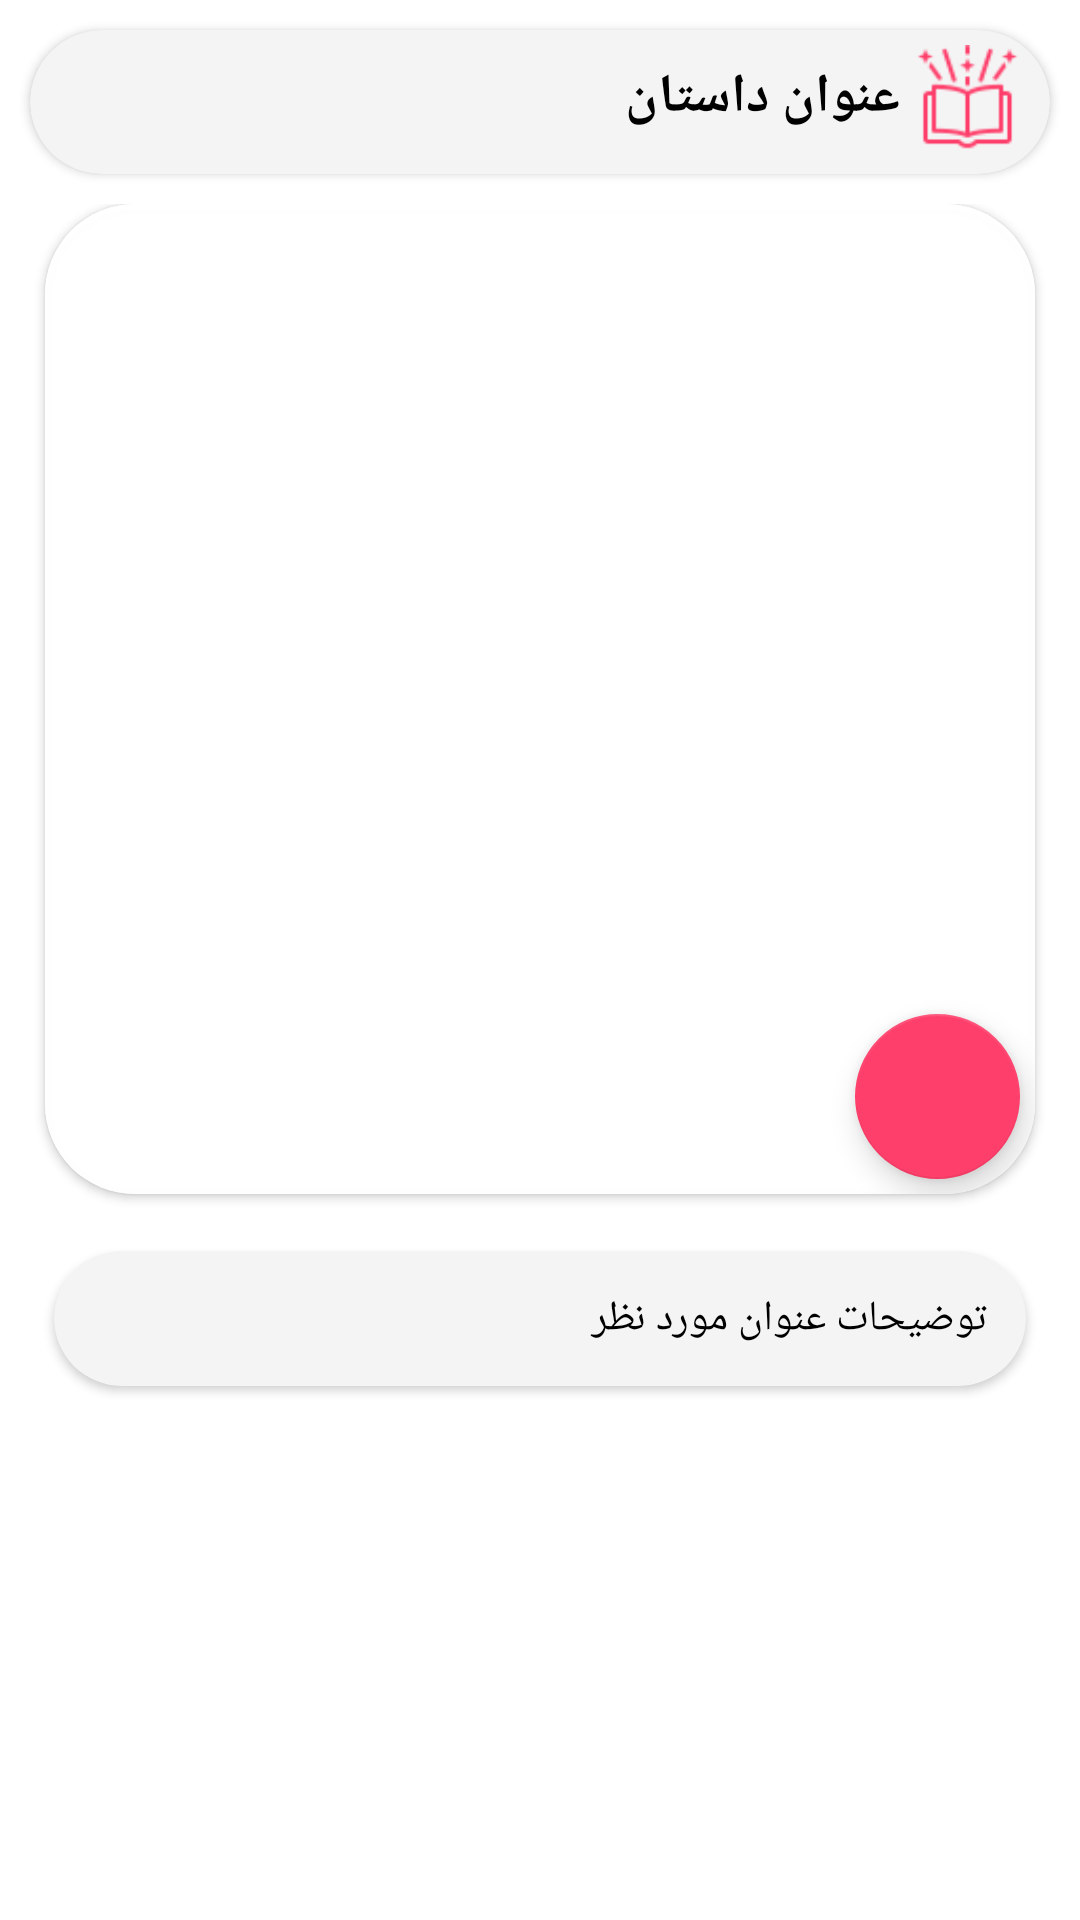

Here is an Android app screen rendered from its layout file. Give the layout XML and the strings, colors and styles it references.
<!-- AndroidManifest.xml: application theme Theme.Testapp -->
<!-- res/layout/activity_innerpage.xml -->
<?xml version="1.0" encoding="utf-8"?>
<LinearLayout xmlns:android="http://schemas.android.com/apk/res/android"
    xmlns:app="http://schemas.android.com/apk/res-auto"
    xmlns:tools="http://schemas.android.com/tools"
    android:layout_width="match_parent"
    android:layout_height="match_parent"
    android:orientation="vertical"
    android:layout_gravity="center"
    android:id="@+id/rtltxt"
    android:background="?attr/backgroundColor"
    app:layout_behavior="@string/appbar_scrolling_view_behavior">



        <androidx.cardview.widget.CardView
            android:layout_width="match_parent"
            android:layout_margin="10dp"
            android:layout_height="48dp"
            app:cardCornerRadius="45dp"
            app:cardBackgroundColor="@color/card"
            android:layout_gravity="start"
            android:padding="5dp"
            >
          <LinearLayout
             android:layout_width="wrap_content"
             android:layout_height="wrap_content"
             android:layout_gravity="end"
             android:gravity="center"
             android:orientation="horizontal">

            <TextView
                android:textStyle="bold"
                android:layout_width="wrap_content"
                android:layout_height="wrap_content"
                android:id="@+id/txttoolbarinner"
                android:layout_marginTop="5dp"
                android:layout_marginBottom="5dp"
                android:textColor="?attr/textFillColor"
                android:textSize="18sp"
                android:text="عنوان داستان"
                />
              <ImageView
                  android:layout_width="45dp"
                  android:layout_height="35dp"
                  android:src="@drawable/story"
                  android:layout_marginEnd="5dp"
                  android:layout_marginTop="5dp"
                  android:layout_marginBottom="5dp"
                  />
          </LinearLayout>
        </androidx.cardview.widget.CardView>



        <androidx.core.widget.NestedScrollView
            android:layout_width="match_parent"
            android:layout_height="wrap_content"
            android:id="@+id/scroll"
            app:layout_behavior="@string/appbar_scrolling_view_behavior">

            <LinearLayout
                android:layout_width="match_parent"
                android:layout_height="wrap_content"
                android:orientation="vertical">
        <androidx.cardview.widget.CardView
            android:layout_width="match_parent"
            android:layout_height="wrap_content"
            app:cardCornerRadius="30dp"
            app:cardBackgroundColor="@color/white"
            android:layout_marginEnd="15dp"
            android:layout_marginStart="15dp"
            >

            <ImageView
                android:layout_width="match_parent"
                android:layout_height="330dp"
                android:src="@color/white"
                android:scaleType="fitXY"
                android:id="@+id/avatar"
                />
            <com.google.android.material.floatingactionbutton.FloatingActionButton
                android:id="@+id/favorite"
                android:layout_width="55dp"
                android:layout_margin="5dp"
                android:layout_height="wrap_content"
                app:backgroundTint="@color/pink"
                android:backgroundTint="@color/pink"
                android:src="@drawable/iconsstar"
                app:layout_anchor="@id/scroll"
                android:layout_gravity="bottom|right" />
        </androidx.cardview.widget.CardView>


        <androidx.cardview.widget.CardView
            android:layout_width="match_parent"
            android:layout_height="wrap_content"
            android:layout_margin="7dp"
            app:cardCornerRadius="30dp"
            app:cardBackgroundColor="@color/card"
            app:cardUseCompatPadding="true">

                <LinearLayout
                    android:layout_width="match_parent"
                    android:layout_height="wrap_content"
                    android:layout_margin="8dp"
                    android:orientation="vertical">

                    <TextView
                        android:id="@+id/more_description"
                        android:layout_width="match_parent"
                        android:layout_height="wrap_content"
                        android:layout_margin="5dp"
                        android:text="توضیحات عنوان مورد نظر"
                        android:textAppearance="@style/Base.TextAppearance.AppCompat.Body1"
                        android:textColor="@color/black"

                        android:textIsSelectable="true"
                        tools:ignore="TouchTargetSizeCheck,TouchTargetSizeCheck,TouchTargetSizeCheck,TouchTargetSizeCheck" />
                </LinearLayout>

            </androidx.cardview.widget.CardView>



            </LinearLayout>



        </androidx.core.widget.NestedScrollView>





</LinearLayout>
<!-- resources referenced by this layout -->
<resources>
  <color name="black">#FF000000</color>
  <color name="card">#f4f4f4</color>
  <color name="pink">#FF3F6B</color>
  <color name="white">#E4FFFFFF</color>
  <!-- drawable story: png bitmap (drawable, 1963 bytes) -->
  <style name="Theme.Testapp" parent="Theme.MaterialComponents.DayNight.NoActionBar">
          
  
          <item name="colorPrimary">#EDF15B5B</item>
          <item name="colorPrimaryVariant">@color/white1</item>
          <item name="colorOnPrimary">@color/white1</item>
          <item name="backgroundColor">#FFF</item>
          <item name="cardBackgroundColor">#EC007A</item>
          <item name="textFillColor">#000</item>
          
  
          <item name="colorSecondary">@color/teal_200</item>
          <item name="colorSecondaryVariant">@color/teal_700</item>
          <item name="colorOnSecondary">@color/black</item>
          
  
          <item name="android:statusBarColor" tools:targetApi="l">?attr/colorPrimaryVariant</item>
          
      </style>
  <color name="white1">#DFDBDB</color>
  <color name="teal_200">#FF03DAC5</color>
  <color name="teal_700">#FF018786</color>
</resources>
